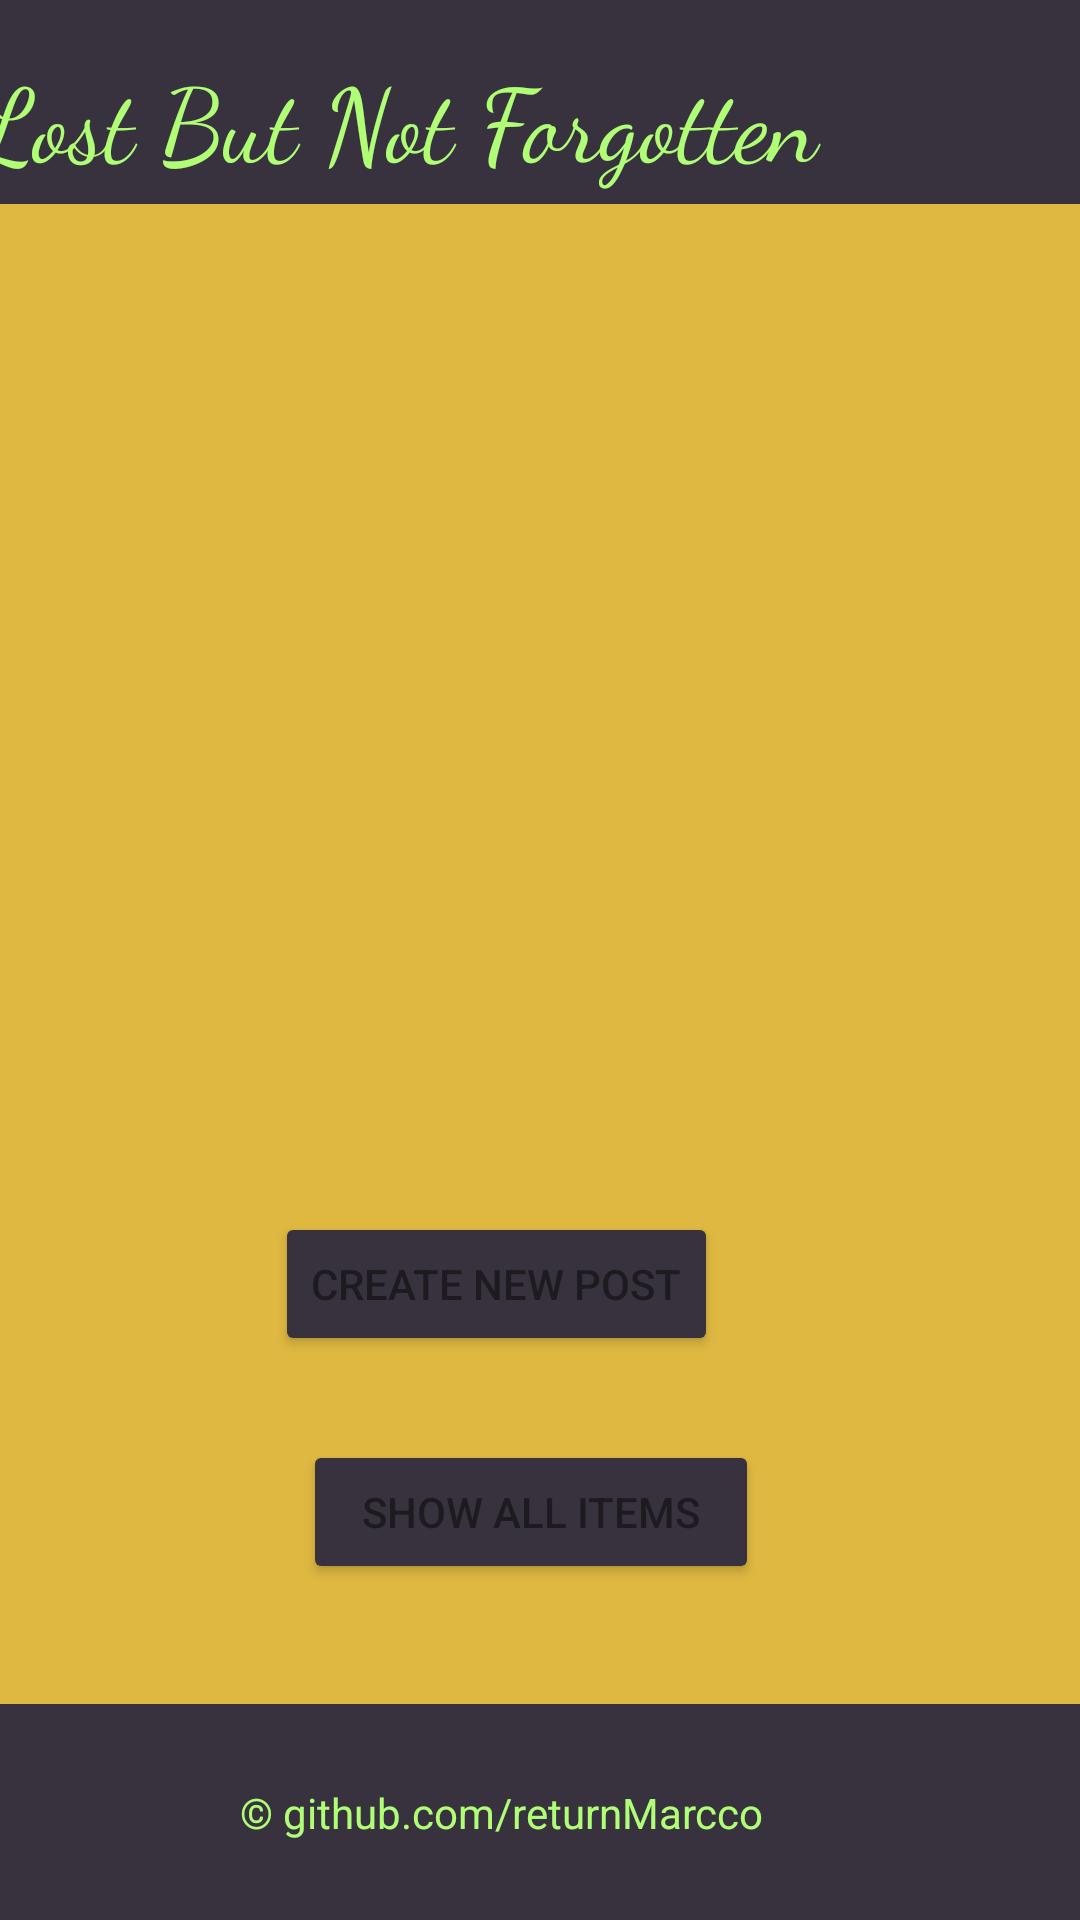

Reconstruct the res/layout file that produces this screen, plus the resources it refers to.
<!-- AndroidManifest.xml: application theme Theme.Lostandfoundappandroid -->
<!-- res/layout/dashboard.xml -->
<?xml version="1.0" encoding="utf-8"?>
<androidx.constraintlayout.widget.ConstraintLayout xmlns:android="http://schemas.android.com/apk/res/android"
    xmlns:app="http://schemas.android.com/apk/res-auto"
    xmlns:tools="http://schemas.android.com/tools"
    android:layout_width="match_parent"
    android:layout_height="match_parent"
    android:background="#DEB841"
    tools:context=".Dashboard">

    <View
        android:id="@+id/idHeaderView"
        android:layout_width="413dp"
        android:layout_height="68dp"
        android:background="#37323E"
        app:layout_constraintEnd_toEndOf="parent"
        app:layout_constraintHorizontal_bias="0.0"
        app:layout_constraintStart_toStartOf="parent"
        app:layout_constraintTop_toTopOf="parent"
        tools:ignore="VisualLintBounds" />

    <TextView
        android:id="@+id/idHeaderTextView"
        android:layout_width="wrap_content"
        android:layout_height="wrap_content"
        android:layout_marginTop="16dp"
        android:layout_marginEnd="40dp"
        android:ems="8"
        android:fontFamily="cursive"
        android:text="@string/textview"
        android:textAllCaps="false"
        android:textColor="#B0FE76"
        android:textSize="34sp"
        app:layout_constraintEnd_toEndOf="parent"
        app:layout_constraintTop_toTopOf="parent"
        tools:text="Seek And You Shall Find" />

    <View
        android:id="@+id/idFooterView"
        android:layout_width="411dp"
        android:layout_height="72dp"
        android:background="#37323E"
        app:layout_constraintBottom_toBottomOf="parent"
        app:layout_constraintEnd_toEndOf="parent"
        app:layout_constraintStart_toStartOf="parent" />

    <TextView
        android:id="@+id/idFooterTextView"
        android:layout_width="wrap_content"
        android:layout_height="wrap_content"
        android:text="@string/github_com_returnmarcco"
        android:textColor="#B0FE76"
        app:layout_constraintBottom_toBottomOf="parent"
        app:layout_constraintEnd_toEndOf="parent"
        app:layout_constraintStart_toStartOf="@+id/idFooterView"
        app:layout_constraintTop_toTopOf="@+id/idFooterView"
        tools:ignore="TextContrastCheck" />

    <ImageView
        android:id="@+id/imageView2"
        android:layout_width="323dp"
        android:layout_height="510dp"
        android:layout_marginStart="108dp"
        android:layout_marginTop="16dp"
        android:layout_marginEnd="108dp"
        app:layout_constraintEnd_toEndOf="parent"
        app:layout_constraintHorizontal_bias="0.718"
        app:layout_constraintStart_toStartOf="parent"
        app:layout_constraintTop_toBottomOf="@+id/idHeaderView"
        app:srcCompat="@drawable/magnifying_glass_icon_26761" />

    <Button
        android:id="@+id/idNewPostBtn"
        android:layout_width="wrap_content"
        android:layout_height="wrap_content"
        android:layout_marginStart="112dp"
        android:layout_marginBottom="28dp"
        android:backgroundTint="#37323E"
        android:text="@string/create_new_post"
        app:layout_constraintBottom_toTopOf="@+id/idShowAllItemsBtn"
        app:layout_constraintStart_toStartOf="@+id/imageView2" />

    <Button
        android:id="@+id/idShowAllItemsBtn"
        android:layout_width="152dp"
        android:layout_height="48dp"
        android:layout_marginStart="134dp"
        android:layout_marginEnd="134dp"
        android:layout_marginBottom="40dp"
        android:backgroundTint="#37323E"
        android:text="@string/show_all_items"
        app:layout_constraintBottom_toTopOf="@+id/idFooterView"
        app:layout_constraintEnd_toEndOf="parent"
        app:layout_constraintHorizontal_bias="0.555"
        app:layout_constraintStart_toStartOf="parent" />

</androidx.constraintlayout.widget.ConstraintLayout>
<!-- resources referenced by this layout -->
<resources>
  <string name="create_new_post">Create New Post</string>
  <string name="github_com_returnmarcco">© github.com/returnMarcco</string>
  <string name="show_all_items">Show All Items</string>
  <string name="textview">Lost But Not Forgotten</string>
  <style name="Theme.Lostandfoundappandroid" parent="Base.Theme.Lostandfoundappandroid" />
  <style name="Base.Theme.Lostandfoundappandroid" parent="Theme.Material3.DayNight.NoActionBar">
          
          
      </style>
</resources>
